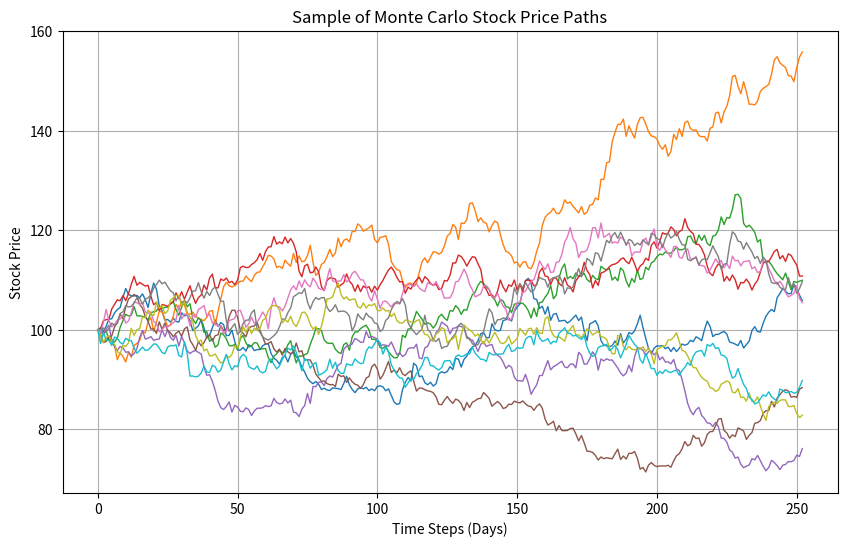

Reproduce this figure in Python.
import numpy as np
import matplotlib.pyplot as plt

# --- Step 1: Define parameters ---
S0 = 100.0     # Current stock price
K = 105.0      # Strike price
T = 1.0        # Time to maturity (in years)
r = 0.05       # Risk-free interest rate
sigma = 0.2    # Volatility of the underlying asset
num_sims = 10_000  # Number of simulated paths
num_steps = 252    # Number of time steps (e.g., ~252 trading days in a year)

# --- Step 2: Prepare to store price paths ---
# We'll create a 2D array where:
#   - Each row represents a time step
#   - Each column represents one simulated path
dt = T / num_steps
S = np.zeros((num_steps + 1, num_sims))
S[0, :] = S0  # All paths start at S0

# --- Step 3: Simulate the paths ---
# For Geometric Brownian Motion (GBM), the stock price evolves as:
#   S(t+dt) = S(t) * exp((r - 0.5*sigma^2)*dt + sigma*sqrt(dt)*Z)
# where Z ~ N(0, 1).
for t in range(1, num_steps + 1):
    Z = np.random.standard_normal(num_sims)
    S[t, :] = S[t-1, :] * np.exp((r - 0.5 * sigma**2) * dt 
                                 + sigma * np.sqrt(dt) * Z)

# --- Step 4: Calculate the payoff of the European call option ---
# The payoff at maturity for each path is max(S(T) - K, 0).
ST = S[-1, :]                  # Stock price at time T for each path
payoffs = np.maximum(ST - K, 0)

# --- Step 5: Discount the payoff to get the present value ---
option_price = np.exp(-r * T) * np.mean(payoffs)
print("Estimated European Call Option Price:", option_price)

# --- Step 6: Plot a subset of the simulated paths ---
plt.figure(figsize=(10, 6))
num_paths_to_plot = 10
for i in range(num_paths_to_plot):
    plt.plot(S[:, i], lw=1)
plt.title("Sample of Monte Carlo Stock Price Paths")
plt.xlabel("Time Steps (Days)")
plt.ylabel("Stock Price")
plt.grid(True)
plt.show()
